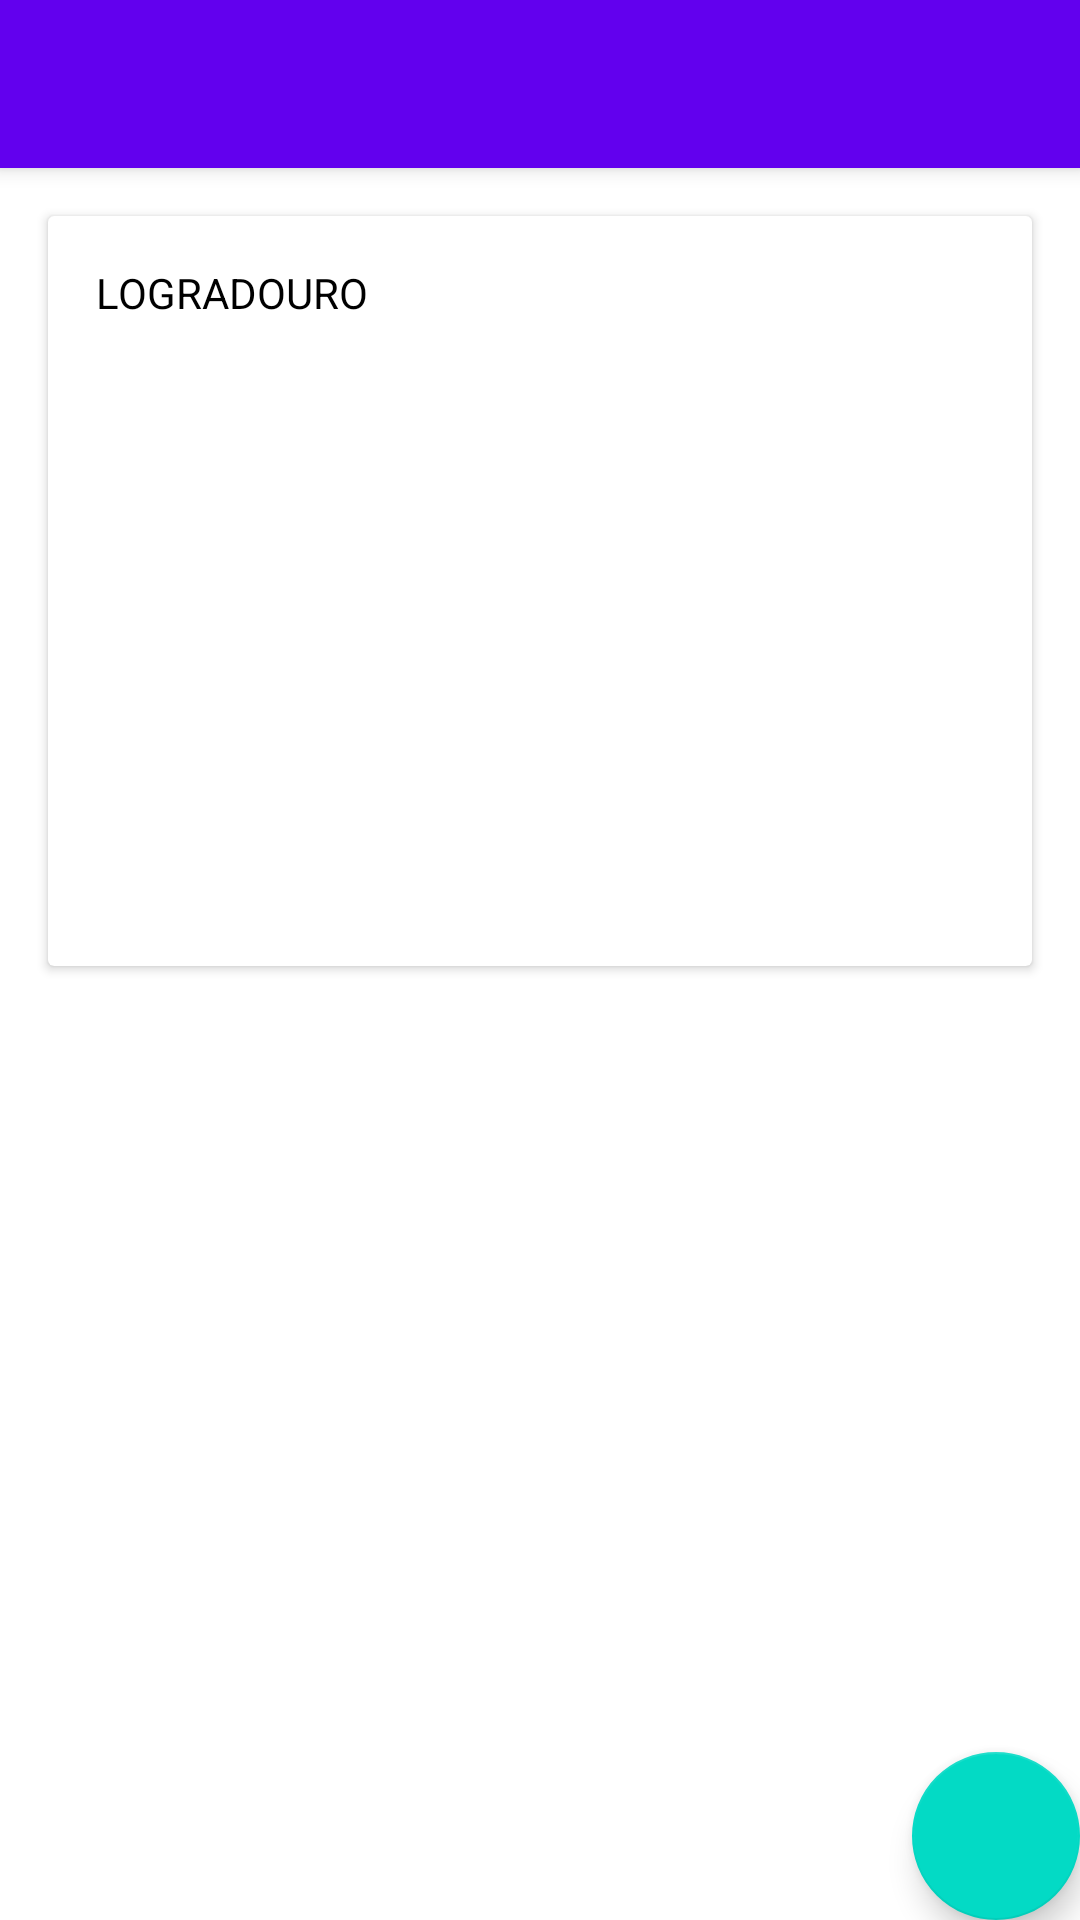

Layout XML and referenced resources for this Android screen:
<!-- AndroidManifest.xml: activity theme Theme.BuscaCep.NoActionBar -->
<!-- res/layout/activity_result.xml -->
<?xml version="1.0" encoding="utf-8"?>
<androidx.coordinatorlayout.widget.CoordinatorLayout xmlns:android="http://schemas.android.com/apk/res/android"
    xmlns:app="http://schemas.android.com/apk/res-auto"
    xmlns:tools="http://schemas.android.com/tools"
    android:layout_width="match_parent"
    android:layout_height="match_parent"
    tools:context=".ResultActivity">

    <com.google.android.material.appbar.AppBarLayout
        android:layout_width="match_parent"
        android:layout_height="wrap_content"
        android:theme="@style/Theme.BuscaCep.AppBarOverlay">

        <androidx.appcompat.widget.Toolbar
            android:id="@+id/toolbar"
            android:layout_width="match_parent"
            android:layout_height="?attr/actionBarSize"
            android:background="?attr/colorPrimary"
            app:popupTheme="@style/Theme.BuscaCep.PopupOverlay" />

    </com.google.android.material.appbar.AppBarLayout>

    <include layout="@layout/content_result" />

    <com.google.android.material.floatingactionbutton.FloatingActionButton
        android:id="@+id/fab"
        android:layout_width="wrap_content"
        android:layout_height="wrap_content"
        android:layout_gravity="bottom|end"
        android:layout_margin="@dimen/fab_margin"
        app:srcCompat="@drawable/ic_baseline_map_24" />

</androidx.coordinatorlayout.widget.CoordinatorLayout>
<!-- res/layout/content_result.xml (included above) -->
<?xml version="1.0" encoding="utf-8"?>
<androidx.constraintlayout.widget.ConstraintLayout xmlns:android="http://schemas.android.com/apk/res/android"
    xmlns:app="http://schemas.android.com/apk/res-auto"
    android:layout_width="match_parent"
    android:layout_height="match_parent"
    app:layout_behavior="@string/appbar_scrolling_view_behavior">
    
    <androidx.cardview.widget.CardView
        android:layout_width="match_parent"
        android:layout_height="250dp"
        app:layout_constraintTop_toTopOf="parent"
        app:layout_constraintStart_toStartOf="parent"
        app:layout_constraintEnd_toEndOf="parent"
        android:layout_marginTop="16dp"
        android:layout_marginStart="16dp"
        android:layout_marginEnd="16dp">

        <androidx.constraintlayout.widget.ConstraintLayout
            android:layout_width="match_parent"
            android:layout_height="match_parent" >

        <TextView
            android:layout_width="0dp"
            android:layout_height="wrap_content"
            android:text="LOGRADOURO"
            android:textColor="@color/black"
            app:layout_constraintTop_toTopOf="parent"
            app:layout_constraintStart_toStartOf="parent"
            android:layout_marginStart="16dp"
            android:layout_marginTop="16dp"/>


        </androidx.constraintlayout.widget.ConstraintLayout>



    </androidx.cardview.widget.CardView>
    
    
</androidx.constraintlayout.widget.ConstraintLayout>
<!-- resources referenced by this layout -->
<resources>
  <style name="Theme.BuscaCep.AppBarOverlay" parent="ThemeOverlay.AppCompat.Dark.ActionBar" />
  <style name="Theme.BuscaCep.PopupOverlay" parent="ThemeOverlay.AppCompat.Light" />
  <style name="Theme.BuscaCep.NoActionBar">
          <item name="windowActionBar">false</item>
          <item name="windowNoTitle">true</item>
      </style>
  <!-- not gathered from this repository: default colours our renderer supplied (Android Studio template values) -->
  <color name="black">#FF000000</color>
</resources>
